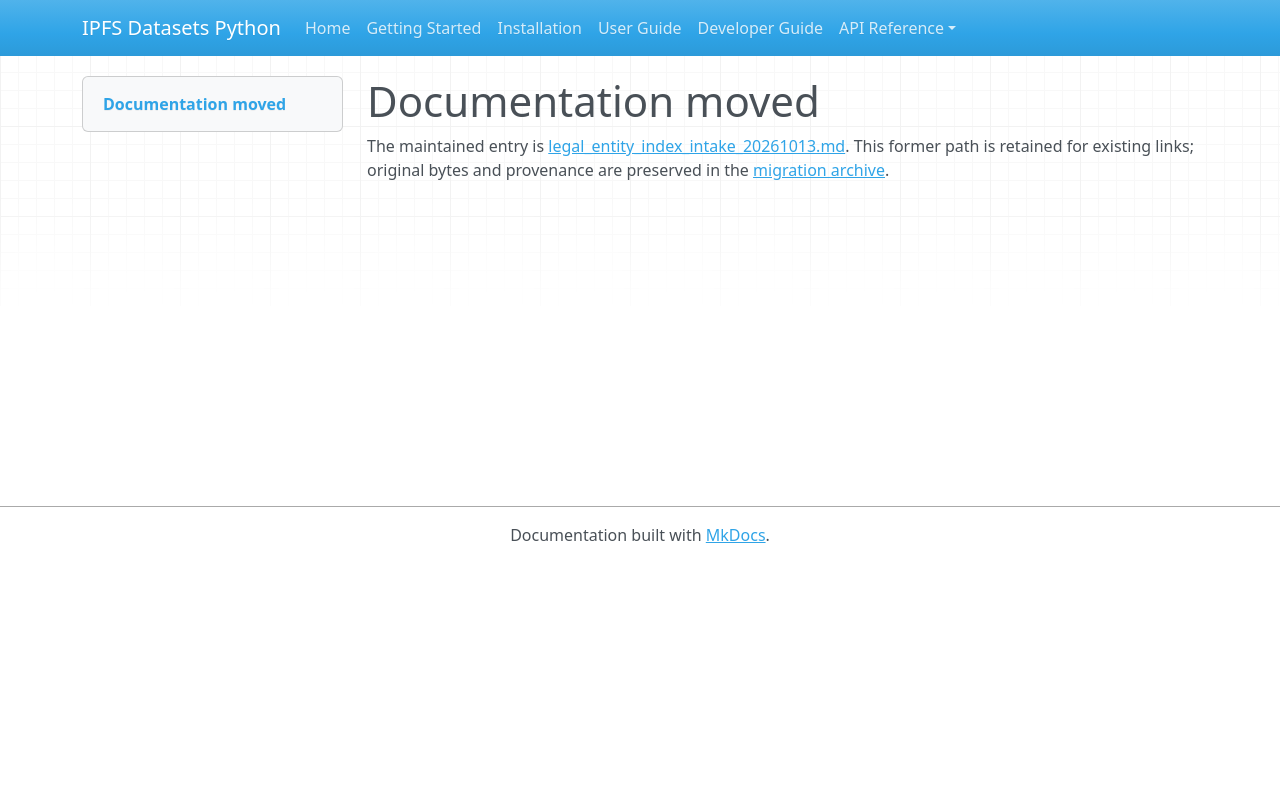

repository: endomorphosis/ipfs_datasets_py · page: autoformalization/legal_entity_index_intake_20261013/index.html · generator: mkdocs

# Documentation moved

The maintained entry is [legal_entity_index_intake_20261013.md](../../ipfs_datasets_py/logic/autoformal/docs/guides/legal_entity_index_intake_20261013.md). This former path is retained for existing links; original bytes and provenance are preserved in the [migration archive](../../ipfs_datasets_py/logic/autoformal/docs/ARCHIVE.md).

<!-- Legacy bookmarks refer to sections in the preserved original. -->
<a id="materialized-legal-entity-index-intake"></a>
<a id="immutable-file-census"></a>
<a id="lossless-row-traversal"></a>
<a id="full-replay-and-later-binding-checks"></a>
<a id="detailed-endpoint-diagnostics-explicit-v2"></a>
<a id="graph-aggregation-boundary"></a>
